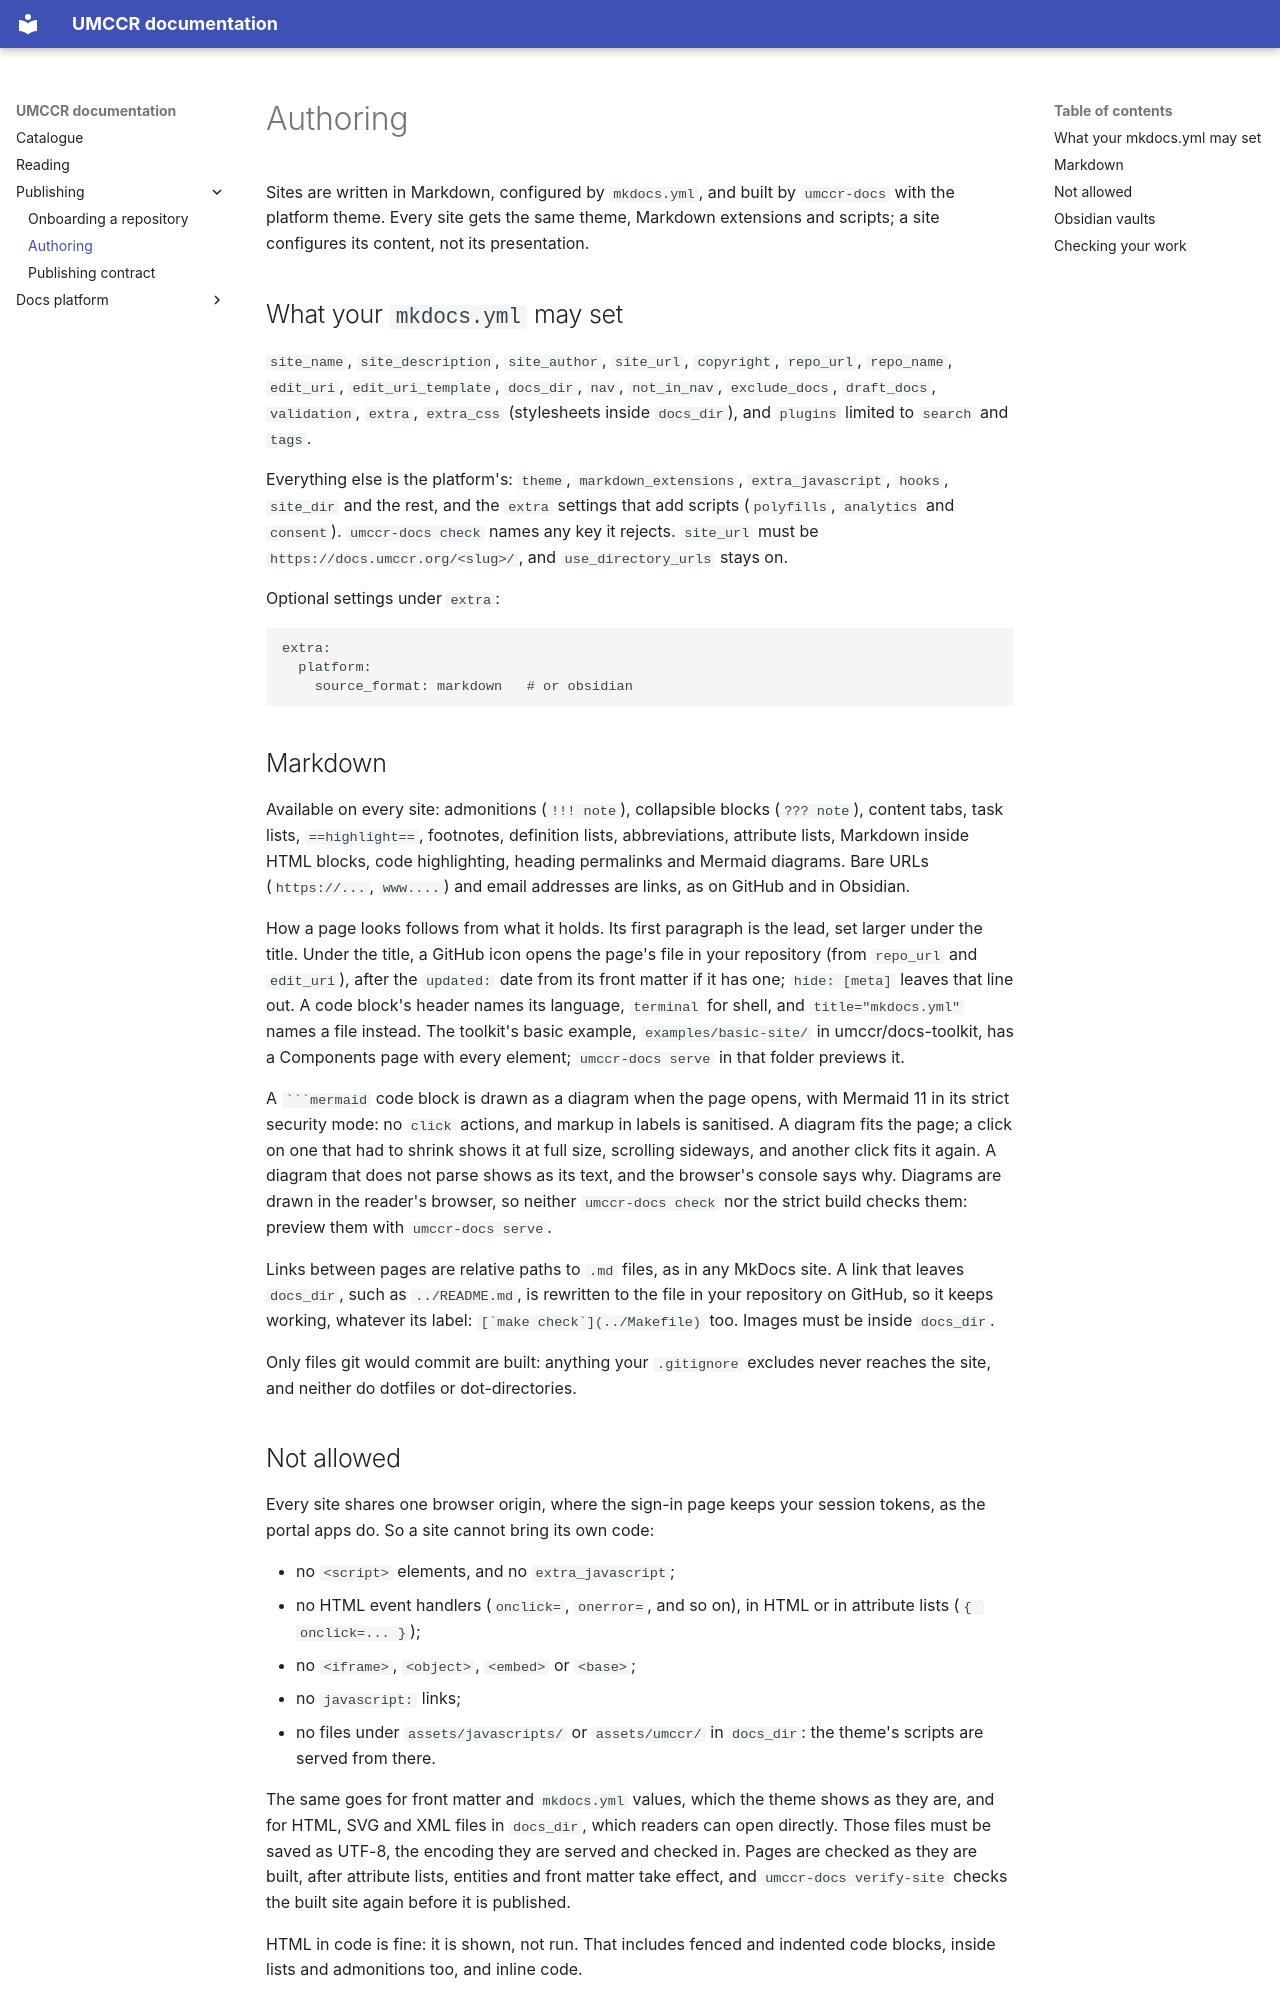

repository: umccr/docs-platform · page: authoring/index.html · generator: mkdocs

# Authoring

Sites are written in Markdown, configured by `mkdocs.yml`, and built by `umccr-docs` with the platform theme. Every
site gets the same theme, Markdown extensions and scripts; a site configures its content, not its presentation.

## What your `mkdocs.yml` may set

`site_name`, `site_description`, `site_author`, `site_url`, `copyright`, `repo_url`, `repo_name`, `edit_uri`,
`edit_uri_template`, `docs_dir`, `nav`, `not_in_nav`, `exclude_docs`, `draft_docs`, `validation`, `extra`,
`extra_css` (stylesheets inside `docs_dir`), and `plugins` limited to `search` and `tags`.

Everything else is the platform's: `theme`, `markdown_extensions`, `extra_javascript`, `hooks`, `site_dir` and the
rest, and the `extra` settings that add scripts (`polyfills`, `analytics` and `consent`). `umccr-docs check` names
any key it rejects. `site_url` must be `https://docs.umccr.org/<slug>/`, and `use_directory_urls` stays on.

Optional settings under `extra`:

```yaml
extra:
  platform:
    source_format: markdown   # or obsidian
```

## Markdown

Available on every site: admonitions (`!!! note`), collapsible blocks (`??? note`), content tabs, task lists,
`==highlight==`, footnotes, definition lists, abbreviations, attribute lists, Markdown inside HTML blocks, code
highlighting, heading permalinks and Mermaid diagrams. Bare URLs (`https://...`, `www....`) and email addresses are
links, as on GitHub and in Obsidian.

How a page looks follows from what it holds. Its first paragraph is the lead, set larger under the title. Under the
title, a GitHub icon opens the page's file in your repository (from `repo_url` and `edit_uri`), after the `updated:`
date from its front matter if it has one; `hide: [meta]` leaves that line out. A code block's header names its language, `terminal` for shell, and `title="mkdocs.yml"`
names a file instead. The toolkit's basic example, `examples/basic-site/` in umccr/docs-toolkit, has a Components page
with every element; `umccr-docs serve` in that folder previews it.

A ```` ```mermaid ```` code block is drawn as a diagram when the page opens, with Mermaid 11 in its strict security
mode: no `click` actions, and markup in labels is sanitised. A diagram fits the page; a click on one that had to
shrink shows it at full size, scrolling sideways, and another click fits it again. A diagram that does not parse
shows as its text, and the browser's console says why. Diagrams are drawn in the reader's browser, so neither
`umccr-docs check` nor the strict build checks them: preview them with `umccr-docs serve`.

Links between pages are relative paths to `.md` files, as in any MkDocs site. A link that leaves `docs_dir`, such
as `../README.md`, is rewritten to the file in your repository on GitHub, so it keeps working, whatever its label:
``[`make check`](../Makefile)`` too. Images must be inside `docs_dir`.

Only files git would commit are built: anything your `.gitignore` excludes never reaches the site, and neither do
dotfiles or dot-directories.

## Not allowed

Every site shares one browser origin, where the sign-in page keeps your session tokens, as the portal apps do. So a
site cannot bring its own code:

- no `<script>` elements, and no `extra_javascript`;
- no HTML event handlers (`onclick=`, `onerror=`, and so on), in HTML or in attribute lists (`{ onclick=... }`);
- no `<iframe>`, `<object>`, `<embed>` or `<base>`;
- no `javascript:` links;
- no files under `assets/javascripts/` or `assets/umccr/` in `docs_dir`: the theme's scripts are served from there.

The same goes for front matter and `mkdocs.yml` values, which the theme shows as they are, and for HTML, SVG and
XML files in `docs_dir`, which readers can open directly. Those files must be saved as UTF-8, the encoding they are
served and checked in. Pages are checked as they are built, after attribute lists, entities and front matter take
effect, and `umccr-docs verify-site` checks the built site again before it is published.

HTML in code is fine: it is shown, not run. That includes fenced and indented code blocks, inside lists and
admonitions too, and inline code.
